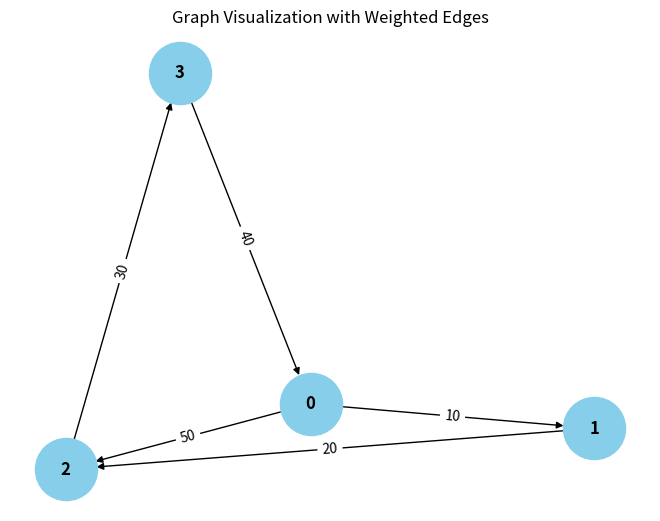

Recreate this plot in Python. (Note: this script raises an exception after producing the figure.)
from collections import defaultdict

# ---------------------------
# WeightedGraph Class
# ---------------------------
class WeightedGraph:
    def __init__(self, vertices):
        self.vertices = vertices
        self.adj_list = {i: [] for i in range(vertices)}  # Adjacency list for the graph
        self.edges = []  # List to store the edges (u, v, weight)

    def add_edge(self, u, v, weight):
        """Add a single edge to the graph."""
        if (u, v, weight) not in self.edges:
            self.edges.append((u, v, weight))
            self.adj_list[u].append((v, weight))

    def add_multiple_edges(self, edges):
        """Add multiple edges at once."""
        for u, v, weight in edges:
            self.add_edge(u, v, weight)

    def get_edges(self):
        """Return all edges in the graph."""
        return self.edges

    def print_edges(self):
        """Print the edges of the graph."""
        print("Edges in the graph:")
        for u, v, weight in self.edges:
            print(f"{u} -> {v} (Weight: {weight})")

    def print_adj_list(self):
        """Print the adjacency list of the graph."""
        print("Adjacency List of the graph:")
        for u in self.adj_list:
            print(f"{u} -> {self.adj_list[u]}")

    def is_cyclic_directed(self):
        """Detect if there is a cycle in a directed graph using DFS."""
        visited = [False] * self.vertices
        rec_stack = [False] * self.vertices

        def dfs(v):
            visited[v] = True
            rec_stack[v] = True
            for neighbor, _ in self.adj_list[v]:
                if not visited[neighbor] and dfs(neighbor):
                    return True
                elif rec_stack[neighbor]:
                    return True
            rec_stack[v] = False
            return False

        for node in range(self.vertices):
            if not visited[node]:
                if dfs(node):
                    return True
        return False

    def is_cyclic_undirected(self):
        """Detect if there is a cycle in an undirected graph using DFS."""
        pass

        def dfs(v, parent):
            visited[v] = True
            for neighbor, _ in self.adj_list[v]:
                if not visited[neighbor]:
                    if dfs(neighbor, v):
                        return True
                elif parent != neighbor:
                    return True
            return False

        for node in range(self.vertices):
            if not visited[node]:
                if dfs(node, -1):
                    return True
        return False

    def is_negative_cycle(self):
        """Detect if there is a negative cycle using Bellman-Ford."""
        dist = [float("inf")] * self.vertices
        dist[0] = 0  # Start from node 0

        for _ in range(self.vertices - 1):
            for u, v, weight in self.edges:
                if dist[u] != float("inf") and dist[u] + weight < dist[v]:
                    dist[v] = dist[u] + weight

        for u, v, weight in self.edges:
            if dist[u] != float("inf") and dist[u] + weight < dist[v]:
                return True  # Negative cycle detected
        return False

    def reset_graph(self):
        """Reset the graph to its empty state."""
        self.edges = []  # Clear all edges
        self.adj_list = {i: [] for i in range(self.vertices)}  # Reset adjacency list for each vertex

    def union(self, parent, u, v):
        """Union-find helper function."""
        root_u = self.find_parent(parent, u)
        root_v = self.find_parent(parent, v)
        if root_u != root_v:
            parent[root_u] = root_v

    def find_parent(self, parent, v):
        """Find the root of the node using path compression."""
        if parent[v] == -1:
            return v
        parent[v] = self.find_parent(parent, parent[v])
        return parent[v]

    def is_cyclic_undirected_union_find(self):
        """Detect cycles in an undirected graph using Union-Find."""
        parent = [-1] * self.vertices

        for u, v, _ in self.edges:
            x = self.find_parent(parent, u)
            y = self.find_parent(parent, v)

            if x == y:
                return True
            self.union(parent, x, y)
        return False

    # ---------------------------
    # Helper functions for testing
    # ---------------------------

    def reset_graph_helper(self):
        """Reset the graph to an empty state for testing."""
        self.edges = []
        self.adj_list = defaultdict(list)

    def get_edges_helper(self):
        """Return all edges for testing."""
        return self.edges

    def add_multiple_edges_helper(self, edges):
        """Add multiple edges for testing."""
        for edge in edges:
            self.add_edge(*edge)

# ---------------------------
# Helper Class for Cycle Test Results
# ---------------------------
class CycleDetectionResults:
    def __init__(self):
        self.directed_cycle_detected = False
        self.undirected_cycle_detected = False
        self.negative_cycle_detected = False

# ---------------------------
# Additional Functionalities
# ---------------------------

class GraphRenderer:
    def __init__(self, graph):
        """Initialize the renderer for visualizing the graph."""
        self.graph = graph

    def render_edges(self):
        """Render the edges of the graph."""
        print("\nRendering edges of the graph:")
        for u, v, weight in self.graph.get_edges():
            print(f"{u} -> {v} (Weight: {weight})")

    def render_adj_list(self):
        """Render the adjacency list of the graph."""
        print("\nRendering adjacency list:")
        self.graph.print_adj_list()

    def render_summary(self):
        """Render a summary of the graph."""
        print("\nGraph summary:")
        print(f"Total vertices: {self.graph.vertices}")
        print(f"Total edges: {len(self.graph.get_edges())}")
        print(f"Is cyclic (directed): {self.graph.is_cyclic_directed()}")
        print(f"Is cyclic (undirected): {self.graph.is_cyclic_undirected()}")
        print(f"Has negative cycle: {self.graph.is_negative_cycle()}")

import matplotlib.pyplot as plt
import networkx as nx

class WeightedGraphVisualization:
    def __init__(self, graph):
        """Initialize the visualization of weighted graph."""
        self.graph = graph

    def visualize(self):
        """Visualize the graph with weighted edges using networkx and matplotlib."""
        G = nx.DiGraph()  # Using DiGraph for directed graph visualization

        # Add edges to the networkx graph
        for u, v, weight in self.graph.get_edges():
            G.add_edge(u, v, weight=weight)

        # Draw the graph
        pos = nx.spring_layout(G)  # Layout for node positioning
        edge_labels = nx.get_edge_attributes(G, 'weight')

        # Draw nodes, edges, and labels
        nx.draw(G, pos, with_labels=True, node_color='skyblue', node_size=2000, font_size=12, font_weight='bold')
        nx.draw_networkx_edge_labels(G, pos, edge_labels=edge_labels)

        # Display the plot
        plt.title("Graph Visualization with Weighted Edges")
        plt.show()


# ---------------------------
# Main Program
# ---------------------------

class WeightedGraphHandler:
    def __init__(self, vertices):
        """Initialize the graph handler."""
        self.graph = WeightedGraph(vertices)
        self.renderer = GraphRenderer(self.graph)
        self.visualizer = WeightedGraphVisualization(self.graph)

    def add_edges(self, edges):
        """Add edges to the graph."""
        for edge in edges:
            self.graph.add_edge(*edge)

    def render_graph(self):
        """Render the graph using the renderer."""
        self.renderer.render_edges()
        self.renderer.render_adj_list()

    def visualize_graph(self):
        """Visualize the graph using the visualizer."""
        self.visualizer.visualize()

    def cycle_detection_summary(self):
        """Print the cycle detection summary."""
        print("\nCycle detection summary:")
        print(f"Directed cycle detected: {self.graph.is_cyclic_directed()}")
        print(f"Undirected cycle detected: {self.graph.is_cyclic_undirected()}")
        print(f"Negative cycle detected: {self.graph.is_negative_cycle()}")

# ---------------------------
# Extended Graph Operations
# ---------------------------

class GraphCycleAnalysis:
    def __init__(self, graph):
        """Initialize cycle analysis on the graph."""
        self.graph = graph
        self.results = CycleDetectionResults()

    def analyze_cycles(self):
        """Analyze different types of cycles in the graph."""
        self.results.directed_cycle_detected = self.graph.is_cyclic_directed()
        self.results.undirected_cycle_detected = self.graph.is_cyclic_undirected()
        self.results.negative_cycle_detected = self.graph.is_negative_cycle()

    def print_analysis(self):
        """Print the analysis results."""
        print(f"Directed cycle detected: {self.results.directed_cycle_detected}")
        print(f"Undirected cycle detected: {self.results.undirected_cycle_detected}")
        print(f"Negative cycle detected: {self.results.negative_cycle_detected}")

# ---------------------------
# Main Function
# ---------------------------

if __name__ == "__main__":
    # Create a graph with 4 vertices (0, 1, 2, 3)
    graph_handler = WeightedGraphHandler(4)

    # Add some sample edges (u, v, weight)
    edges = [
        (0, 1, 10),  # Edge from 0 to 1 with weight 10
        (1, 2, 20),  # Edge from 1 to 2 with weight 20
        (2, 3, 30),  # Edge from 2 to 3 with weight 30
        (3, 0, 40),  # Edge from 3 to 0 with weight 40 (creates a directed cycle: 0 -> 1 -> 2 -> 3 -> 0)
        (0, 2, 50)  # Edge from 0 to 2 with weight 50
    ]

    # Add edges to the graph
    graph_handler.add_edges(edges)

    # Render the graph's edges and adjacency list
    graph_handler.render_graph()

    # Visualize the graph
    graph_handler.visualize_graph()

    # Detect and print the cycle results
    graph_handler.cycle_detection_summary()

    # Analyze cycles in detail
    cycle_analysis = GraphCycleAnalysis(graph_handler.graph)
    cycle_analysis.analyze_cycles()
    cycle_analysis.print_analysis()
